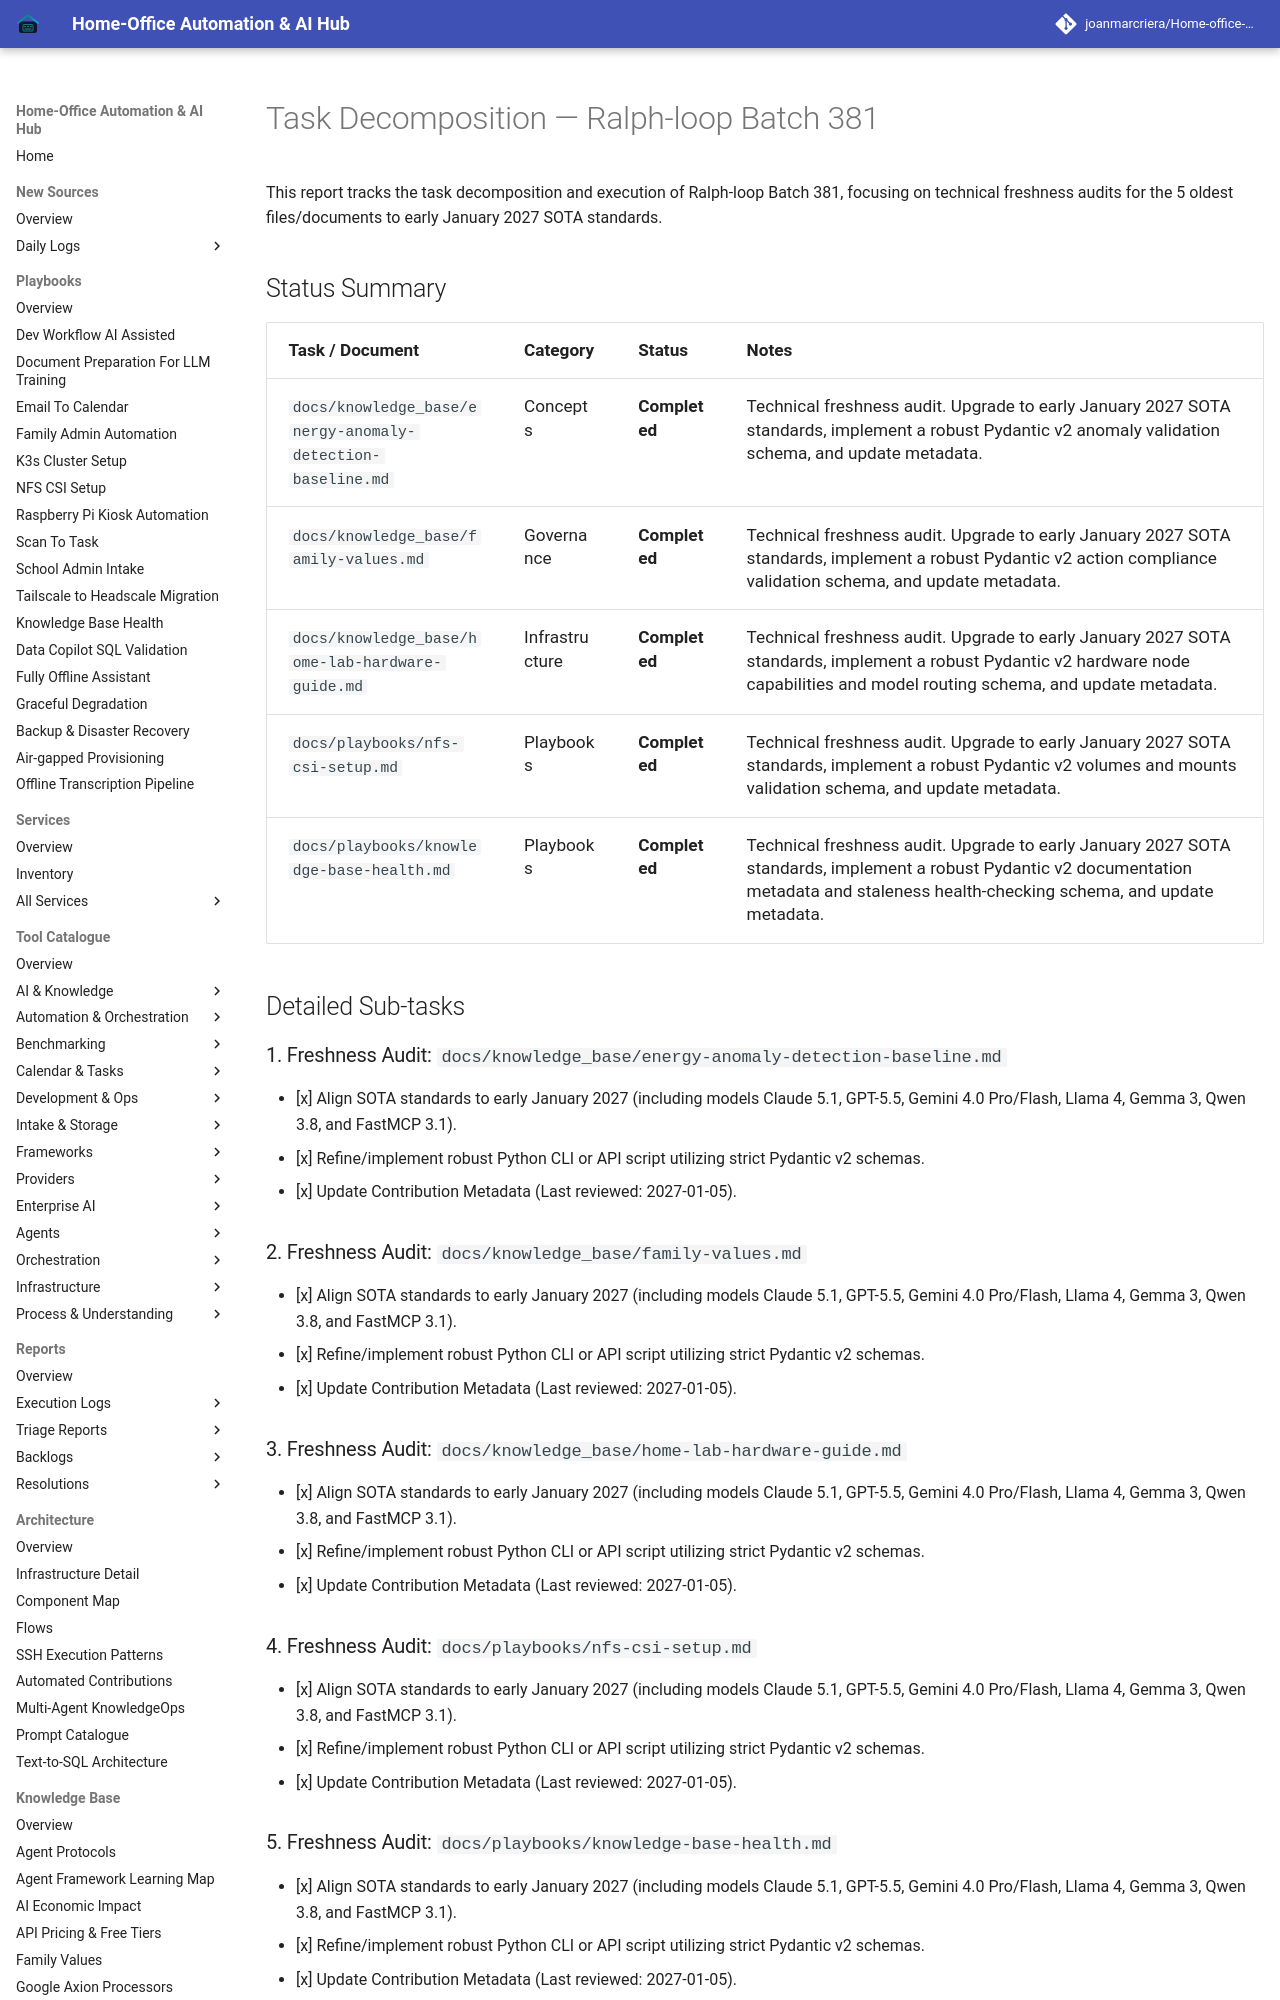

repository: joanmarcriera/Home-office-automations · page: reports/task-decomposition-batch-381/index.html · generator: mkdocs

# Task Decomposition — Ralph-loop Batch 381

This report tracks the task decomposition and execution of Ralph-loop Batch 381, focusing on technical freshness audits for the 5 oldest files/documents to early January 2027 SOTA standards.

## Status Summary

| Task / Document | Category | Status | Notes |
| :--- | :--- | :--- | :--- |
| `docs/knowledge_base/energy-anomaly-detection-baseline.md` | Concepts | **Completed** | Technical freshness audit. Upgrade to early January 2027 SOTA standards, implement a robust Pydantic v2 anomaly validation schema, and update metadata. |
| `docs/knowledge_base/family-values.md` | Governance | **Completed** | Technical freshness audit. Upgrade to early January 2027 SOTA standards, implement a robust Pydantic v2 action compliance validation schema, and update metadata. |
| `docs/knowledge_base/home-lab-hardware-guide.md` | Infrastructure | **Completed** | Technical freshness audit. Upgrade to early January 2027 SOTA standards, implement a robust Pydantic v2 hardware node capabilities and model routing schema, and update metadata. |
| `docs/playbooks/nfs-csi-setup.md` | Playbooks | **Completed** | Technical freshness audit. Upgrade to early January 2027 SOTA standards, implement a robust Pydantic v2 volumes and mounts validation schema, and update metadata. |
| `docs/playbooks/knowledge-base-health.md` | Playbooks | **Completed** | Technical freshness audit. Upgrade to early January 2027 SOTA standards, implement a robust Pydantic v2 documentation metadata and staleness health-checking schema, and update metadata. |

## Detailed Sub-tasks

### 1. Freshness Audit: `docs/knowledge_base/energy-anomaly-detection-baseline.md`
- [x] Align SOTA standards to early January 2027 (including models Claude 5.1, GPT-5.5, Gemini 4.0 Pro/Flash, Llama 4, Gemma 3, Qwen 3.8, and FastMCP 3.1).
- [x] Refine/implement robust Python CLI or API script utilizing strict Pydantic v2 schemas.
- [x] Update Contribution Metadata (Last reviewed: 2027-01-05).
